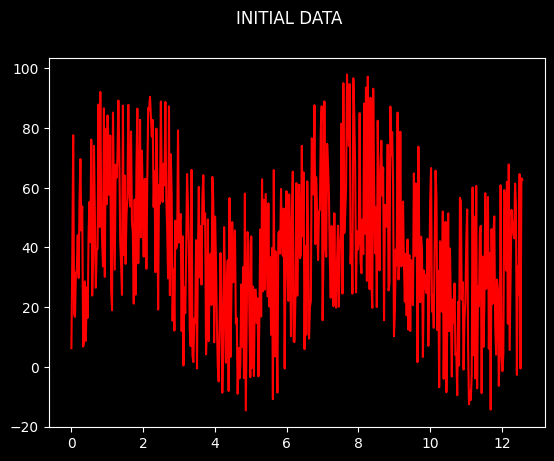

This figure's Python source:
import scipy
import numpy as np
import matplotlib.pyplot as plt
import matplotlib.animation as animation


plt.rcdefaults()
plt.style.use("dark_background")

n = 500

a = 20
b = 100 - a

v = np.ones(10)
v /= np.sum(v)

T = np.linspace(0, np.pi * 4, n)
X = np.sin(T) * a + np.random.random(n) * b



fig, ax = plt.subplots()
line, = ax.plot(T, X, c="r")


# Change the figure title later

fig_title = plt.suptitle('INITIAL DATA')

gen = 0
def animate(i):
    global X, gen
    if (i == 0):
        fig_title.set_text('INITIAL DATA')
        X = np.sin(T) * a + np.random.random(n) * b
    else:
        fig_title.set_text('CONVOLUTION GENERATION %d ' % i)
        X = np.convolve(X, v)[len(v) // 2:n + len(v) // 2]

    line.set_ydata(X)  # update the data
    plt.gcf().canvas.draw()

    return line,


# Init only required for blitting to give a clean slate.
def init():
    line.set_ydata(X)
    return line,

ani = animation.FuncAnimation(fig, animate, np.arange(0, 10), init_func=init,
                              interval=1250, blit=True)


plt.show();

